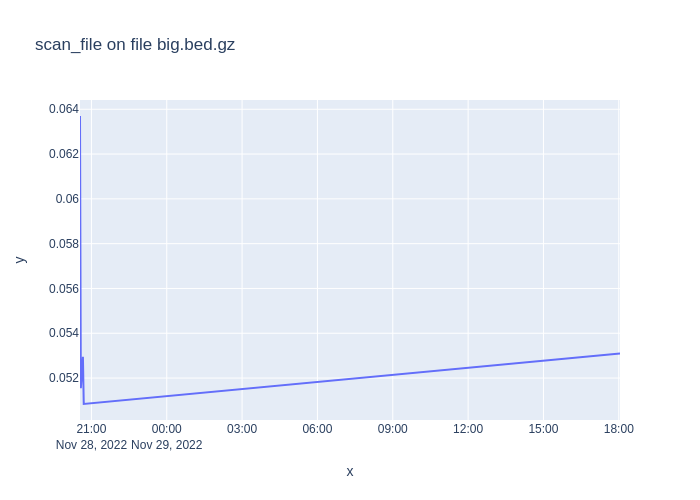

Data behind this chart, as committed beside it:
1669667564, 0.06369954100000541
1669667684, 0.05155
1669667983, 0.05295
1669668102, 0.05084
1669744974, 0.0531
